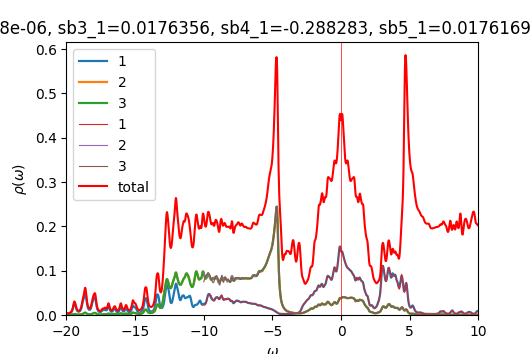

Source data for this figure (header and first rows):
w	up_1	up_2	up_3	down_1	down_2	down_3	cumul_up_1	cumul_up_2	cumul_up_3	cumul_down_1	cumul_down_2	cumul_down_3	
-20	0.002929	0.0004716	0.0004717	7.66956e-05	4.92878e-05	4.92879e-05	0	0	0	0	0	0
-19.98	0.002791	0.000462	0.0004621	7.69126e-05	4.93919e-05	4.93919e-05	6.97735e-05	1.15499e-05	1.15515e-05	1.92281e-06	1.2348e-06	1.2348e-06
-19.95	0.002715	0.0004575	0.0004575	7.70115e-05	4.94926e-05	4.94926e-05	0.0001377	2.29879e-05	2.29898e-05	3.8481e-06	2.47211e-06	2.47211e-06
-19.93	0.00269	0.0004572	0.0004571	7.70631e-05	4.95921e-05	4.95921e-05	0.0002049	3.44175e-05	3.44182e-05	5.77468e-06	3.71192e-06	3.71192e-06
-19.9	0.002709	0.0004604	0.0004603	7.71297e-05	4.96923e-05	4.96923e-05	0.0002726	4.59275e-05	4.59257e-05	7.70292e-06	4.95422e-06	4.95422e-06
-19.88	0.002767	0.0004669	0.0004667	7.7237e-05	4.97939e-05	4.9794e-05	0.0003418	5.75993e-05	5.75935e-05	9.63384e-06	6.19907e-06	6.19907e-06
-19.85	0.002864	0.0004765	0.0004763	7.7388e-05	4.98972e-05	4.98972e-05	0.0004134	6.95122e-05	6.95008e-05	1.15685e-05	7.4465e-06	7.4465e-06
-19.82	0.003002	0.0004895	0.0004892	7.75789e-05	5.00018e-05	5.00018e-05	0.0004885	8.17489e-05	8.173e-05	1.3508e-05	8.69654e-06	8.69655e-06
-19.8	0.003183	0.0005061	0.0005057	7.78056e-05	5.01076e-05	5.01076e-05	0.0005681	9.44003e-05	9.43714e-05	1.54532e-05	9.94923e-06	9.94924e-06
-19.77	0.003416	0.0005268	0.0005263	7.80646e-05	5.02145e-05	5.02145e-05	0.0006535	0.0001076	0.0001075	1.74048e-05	1.12046e-05	1.12046e-05
-19.75	0.003709	0.0005527	0.000552	7.83495e-05	5.03223e-05	5.03223e-05	0.0007462	0.0001214	0.0001213	1.93635e-05	1.24627e-05	1.24627e-05
-19.73	0.004078	0.0005848	0.0005839	7.86458e-05	5.04309e-05	5.04309e-05	0.0008481	0.000136	0.0001359	2.13297e-05	1.37234e-05	1.37234e-05
-19.7	0.004544	0.0006249	0.0006238	7.89339e-05	5.054e-05	5.05401e-05	0.0009617	0.0001516	0.0001515	2.3303e-05	1.49869e-05	1.49869e-05
-19.68	0.005135	0.0006755	0.0006741	7.92081e-05	5.06496e-05	5.06497e-05	0.00109	0.0001685	0.0001684	2.52832e-05	1.62532e-05	1.62532e-05
-19.65	0.005895	0.0007401	0.0007382	7.94882e-05	5.076e-05	5.07602e-05	0.001238	0.000187	0.0001868	2.72704e-05	1.75222e-05	1.75222e-05
-19.62	0.006881	0.0008237	0.0008211	7.98039e-05	5.08716e-05	5.08718e-05	0.00141	0.0002076	0.0002074	2.92655e-05	1.8794e-05	1.8794e-05
-19.6	0.008176	0.000933	0.0009295	8.01782e-05	5.09847e-05	5.09849e-05	0.001614	0.0002309	0.0002306	3.127e-05	2.00686e-05	2.00686e-05
-19.57	0.009884	0.001077	0.001072	8.06234e-05	5.10995e-05	5.10998e-05	0.001861	0.0002579	0.0002574	3.32855e-05	2.13461e-05	2.13461e-05
-19.55	0.01212	0.001263	0.001257	8.11334e-05	5.1216e-05	5.12164e-05	0.002164	0.0002894	0.0002888	3.53139e-05	2.26265e-05	2.26265e-05
-19.52	0.01493	0.001497	0.001489	8.16622e-05	5.13333e-05	5.13336e-05	0.002537	0.0003268	0.000326	3.73554e-05	2.39098e-05	2.39098e-05
-19.5	0.01824	0.001765	0.001757	8.21112e-05	5.14495e-05	5.14496e-05	0.002993	0.000371	0.0003699	3.94082e-05	2.5196e-05	2.51961e-05
-19.48	0.02164	0.002031	0.002026	8.23877e-05	5.15627e-05	5.15625e-05	0.003534	0.0004218	0.0004206	4.14679e-05	2.64851e-05	2.64851e-05
-19.45	0.02439	0.002233	0.002235	8.25007e-05	5.16732e-05	5.16728e-05	0.004144	0.0004776	0.0004765	4.35304e-05	2.77769e-05	2.7777e-05
-19.43	0.02573	0.002318	0.002325	8.2545e-05	5.17828e-05	5.17823e-05	0.004787	0.0005355	0.0005346	4.55941e-05	2.90715e-05	2.90715e-05
-19.4	0.02545	0.002289	0.002299	8.26121e-05	5.18934e-05	5.1893e-05	0.005423	0.0005928	0.0005921	4.76594e-05	3.03688e-05	3.03688e-05
-19.38	0.02394	0.00219	0.0022	8.27555e-05	5.20064e-05	5.20061e-05	0.006022	0.0006475	0.0006471	4.97282e-05	3.1669e-05	3.1669e-05
-19.35	0.02165	0.00204	0.002048	8.29995e-05	5.21224e-05	5.21222e-05	0.006563	0.0006985	0.0006983	5.18032e-05	3.2972e-05	3.29721e-05
-19.32	0.01889	0.00184	0.001847	8.33542e-05	5.22418e-05	5.22416e-05	0.007035	0.0007445	0.0007444	5.38871e-05	3.42781e-05	3.42781e-05
-19.3	0.01601	0.001615	0.00162	8.38225e-05	5.23649e-05	5.23648e-05	0.007435	0.0007849	0.0007849	5.59826e-05	3.55872e-05	3.55872e-05
-19.27	0.01345	0.001405	0.001409	8.43869e-05	5.24912e-05	5.24911e-05	0.007772	0.00082	0.0008202	5.80923e-05	3.68995e-05	3.68995e-05
-19.25	0.01141	0.001236	0.001238	8.49741e-05	5.26183e-05	5.26182e-05	0.008057	0.0008509	0.0008511	6.02167e-05	3.8215e-05	3.82149e-05
-19.23	0.009911	0.00111	0.001112	8.54338e-05	5.27413e-05	5.27413e-05	0.008305	0.0008787	0.0008789	6.23525e-05	3.95335e-05	3.95335e-05
-19.2	0.008855	0.001021	0.001022	8.56253e-05	5.28557e-05	5.28556e-05	0.008526	0.0009042	0.0009045	6.44931e-05	4.08549e-05	4.08549e-05
-19.18	0.00815	0.0009618	0.0009628	8.55683e-05	5.2962e-05	5.2962e-05	0.00873	0.0009282	0.0009285	6.66324e-05	4.21789e-05	4.21789e-05
-19.15	0.007724	0.0009259	0.0009266	8.54157e-05	5.30654e-05	5.30654e-05	0.008923	0.0009514	0.0009517	6.87678e-05	4.35056e-05	4.35056e-05
-19.12	0.007527	0.0009089	0.0009093	8.52968e-05	5.31701e-05	5.31701e-05	0.009111	0.0009741	0.0009744	7.09002e-05	4.48348e-05	4.48348e-05
-19.1	0.00753	0.000908	0.0009082	8.52616e-05	5.32779e-05	5.32779e-05	0.009299	0.0009968	0.0009971	7.30317e-05	4.61668e-05	4.61668e-05
-19.07	0.007722	0.0009219	0.000922	8.53124e-05	5.33886e-05	5.33886e-05	0.009492	0.00102	0.00102	7.51645e-05	4.75015e-05	4.75015e-05
-19.05	0.00811	0.0009507	0.0009506	8.5437e-05	5.3502e-05	5.3502e-05	0.009695	0.001044	0.001044	7.73004e-05	4.8839e-05	4.8839e-05
-19.02	0.008716	0.0009956	0.0009952	8.56226e-05	5.36175e-05	5.36175e-05	0.009913	0.001069	0.001069	7.9441e-05	5.01795e-05	5.01795e-05
-19	0.009581	0.001059	0.001058	8.58587e-05	5.37347e-05	5.37347e-05	0.01015	0.001095	0.001095	8.15875e-05	5.15228e-05	5.15228e-05
-18.98	0.01077	0.001145	0.001144	8.61326e-05	5.38534e-05	5.38534e-05	0.01042	0.001124	0.001124	8.37408e-05	5.28692e-05	5.28692e-05
-18.95	0.01238	0.00126	0.001259	8.64231e-05	5.39731e-05	5.39731e-05	0.01073	0.001155	0.001155	8.59014e-05	5.42185e-05	5.42185e-05
-18.93	0.01454	0.001411	0.00141	8.67013e-05	5.40934e-05	5.40935e-05	0.0111	0.00119	0.001191	8.80689e-05	5.55708e-05	5.55708e-05
-18.9	0.01737	0.001609	0.001607	8.69515e-05	5.42142e-05	5.42143e-05	0.01153	0.001231	0.001231	9.02427e-05	5.69262e-05	5.69262e-05
-18.88	0.02092	0.001857	0.001855	8.71882e-05	5.43356e-05	5.43357e-05	0.01205	0.001277	0.001277	9.24224e-05	5.82846e-05	5.82846e-05
-18.85	0.02496	0.002151	0.002147	8.74381e-05	5.44579e-05	5.44579e-05	0.01268	0.001331	0.001331	9.46083e-05	5.9646e-05	5.9646e-05
-18.82	0.02882	0.002463	0.002458	8.77196e-05	5.45812e-05	5.45813e-05	0.0134	0.001392	0.001392	9.68013e-05	6.10106e-05	6.10106e-05
-18.8	0.03178	0.002773	0.002767	8.80413e-05	5.47059e-05	5.4706e-05	0.01419	0.001462	0.001461	9.90024e-05	6.23782e-05	6.23782e-05
-18.77	0.03395	0.003103	0.003096	8.8409e-05	5.48319e-05	5.48321e-05	0.01504	0.001539	0.001539	0.0001012	6.3749e-05	6.3749e-05
-18.75	0.03629	0.003512	0.003502	8.88307e-05	5.49596e-05	5.49599e-05	0.01595	0.001627	0.001626	0.0001034	6.5123e-05	6.5123e-05
-18.73	0.03958	0.004022	0.004009	8.93185e-05	5.50893e-05	5.50896e-05	0.01694	0.001728	0.001727	0.0001057	6.65002e-05	6.65002e-05
-18.7	0.04365	0.004576	0.004559	8.98888e-05	5.52213e-05	5.52218e-05	0.01803	0.001842	0.001841	0.0001079	6.78808e-05	6.78808e-05
-18.68	0.04754	0.005049	0.00503	9.05595e-05	5.53562e-05	5.53568e-05	0.01922	0.001968	0.001966	0.0001102	6.92647e-05	6.92647e-05
-18.65	0.05015	0.005328	0.005311	9.13399e-05	5.54942e-05	5.5495e-05	0.02047	0.002101	0.002099	0.0001125	7.0652e-05	7.06521e-05
-18.62	0.05052	0.00533	0.005322	9.22145e-05	5.56353e-05	5.56362e-05	0.02173	0.002235	0.002232	0.0001148	7.20429e-05	7.2043e-05
-18.6	0.04795	0.005016	0.005024	9.31277e-05	5.57786e-05	5.57793e-05	0.02293	0.00236	0.002358	0.0001171	7.34374e-05	7.34375e-05
-18.57	0.04288	0.004466	0.004488	9.39787e-05	5.59222e-05	5.59225e-05	0.024	0.002472	0.00247	0.0001194	7.48354e-05	7.48355e-05
-18.55	0.03664	0.00383	0.003857	9.46516e-05	5.60637e-05	5.60633e-05	0.02492	0.002568	0.002566	0.0001218	7.6237e-05	7.62371e-05
-18.52	0.03047	0.003223	0.003247	9.51162e-05	5.62022e-05	5.62014e-05	0.02568	0.002648	0.002648	0.0001242	7.76421e-05	7.76421e-05
... 1,141 more rows
